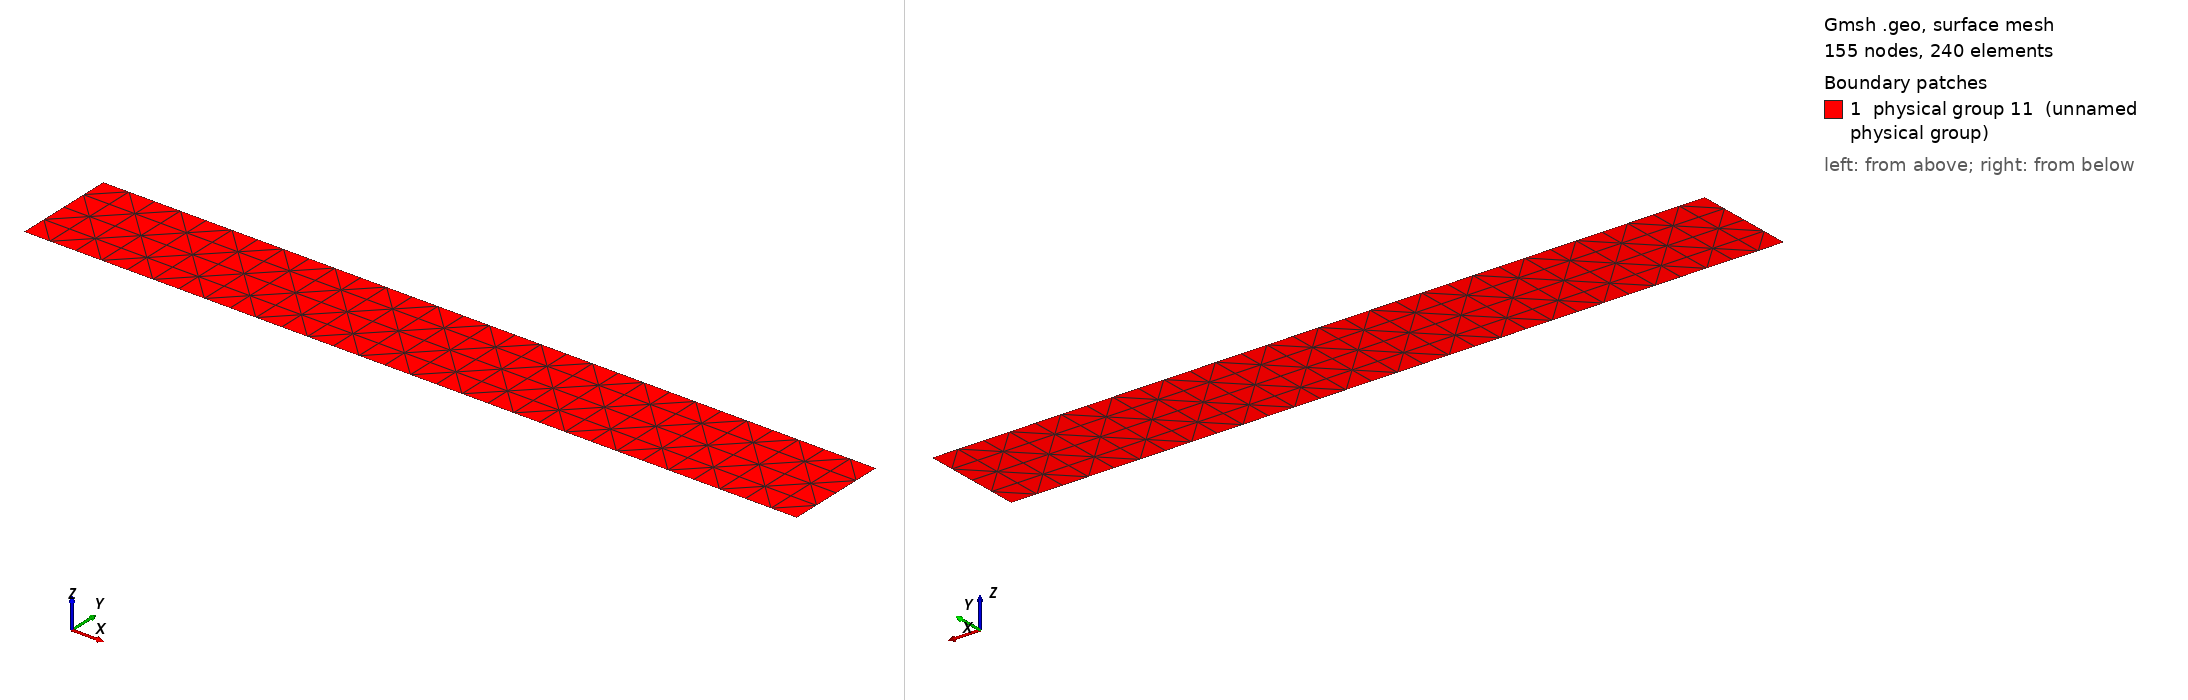

Gmsh geometry script, surface-meshed: 155 nodes, 240 surface elements. Boundary patches (legend numbers): 1 physical group 11 (unnamed physical group). Left view from above one corner, right view from below the opposite corner. Legend entries are the model's physical surfaces. The drawing asked Gmsh for element sizes between 1% and 20% of the model's largest extent; the script's own settings can give other sizes.

=== structured_mesh.geo (drawn) ===
c = 15;

Point(1) = {0., 0, 0.};
Point(2) = {1, 0, 0.};
Point(3) = {1, 2/c, 0.};
Point(4) = {0., 2/c, 0.};

Line(1) = {1, 2};
Line(2) = {2, 3};
Line(3) = {3, 4};
Line(4) = {4, 1};

Line Loop(5) = {3, 4, 1, 2};
Ruled Surface(6) = {5};

Transfinite Line {1, 3} = c*2+1 Using Progression 1;
Transfinite Line {-2, 4} = 5 Using Progression 1;

Transfinite Surface {6} Alternate;

Physical Line(7) = {4};//left
Physical Line(8) = {2};//right
Physical Line(9) = {3};//up
Physical Line(10) = {1};//down
Physical Surface(11) = {6};
